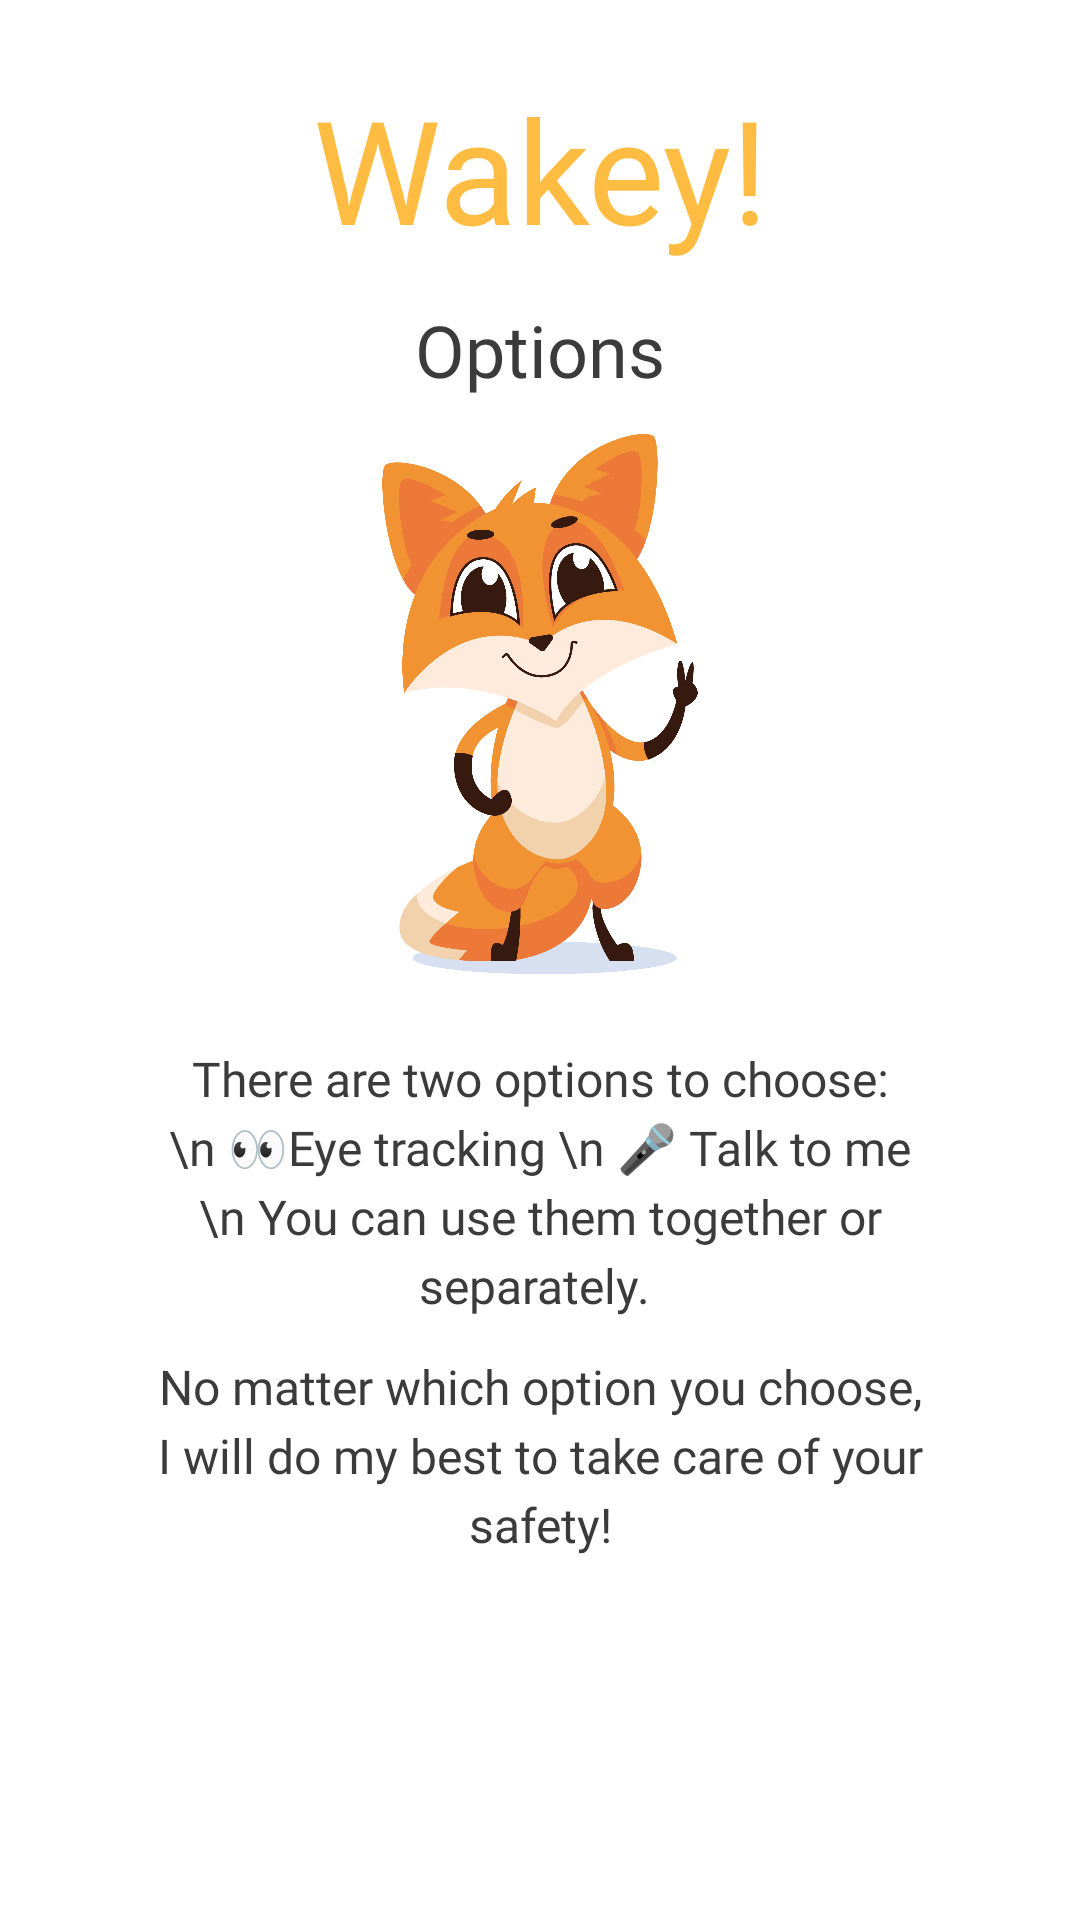

The Android layout XML behind this screen, and the referenced resources:
<!-- AndroidManifest.xml: application theme Theme.Wakey -->
<!-- res/layout/fragment_options.xml -->
<?xml version="1.0" encoding="utf-8"?>
<androidx.constraintlayout.widget.ConstraintLayout xmlns:android="http://schemas.android.com/apk/res/android"
    xmlns:app="http://schemas.android.com/apk/res-auto"
    xmlns:tools="http://schemas.android.com/tools"
    android:layout_width="match_parent"
    android:layout_height="match_parent"
    tools:context=".activities.onboarding.screens.Welcome"
    android:orientation="vertical">

    <LinearLayout
        android:layout_width="match_parent"
        android:layout_height="match_parent"
        android:orientation="vertical"
        >

        <TextView
            android:layout_width="match_parent"
            android:layout_height="wrap_content"
            android:text="Wakey!"
            android:fontFamily="@font/fredoka_one_regular"
            android:textSize="48dp"
            android:textColor="@color/yellow"
            android:textAlignment="center"
            android:layout_marginTop="24dp"
            />

        <TextView
            android:layout_width="match_parent"
            android:layout_height="wrap_content"
            android:text="Options"
            android:fontFamily="@font/fredoka_one_regular"
            android:textSize="24dp"
            android:textColor="@color/black"
            android:textAlignment="center"
            android:layout_marginTop="12dp"
            />

        <ImageView
            android:layout_width="wrap_content"
            android:layout_height="180dp"
            android:src="@drawable/fox_smily"
            android:layout_marginTop="12dp"
            />


        <TextView
            android:layout_width="match_parent"
            android:layout_height="wrap_content"
            android:text="There are two options to choose:\n 👀Eye tracking \n 🎤 Talk to me \n You can use them together or separately. "
            android:fontFamily="@font/chivo_regular"
            android:textSize="16dp"
            android:textColor="@color/black"
            android:textAlignment="center"
            android:layout_marginTop="24dp"
            android:paddingLeft="48dp"
            android:paddingRight="48dp"
            android:lineSpacingExtra="4dp"
            />

        <TextView
            android:layout_width="match_parent"
            android:layout_height="wrap_content"
            android:text="No matter which option you choose, I will do my best to take care of your safety!"
            android:fontFamily="@font/chivo_regular"
            android:textSize="16dp"
            android:textColor="@color/black"
            android:textAlignment="center"
            android:layout_marginTop="12dp"
            android:paddingLeft="48dp"
            android:paddingRight="48dp"
            android:lineSpacingExtra="4dp"
            />

    </LinearLayout>

</androidx.constraintlayout.widget.ConstraintLayout>
<!-- resources referenced by this layout -->
<resources>
  <color name="black">#3B3B3B</color>
  <color name="yellow">#ffbc42</color>
  <!-- drawable fox_smily: png bitmap (drawable, 157730 bytes) -->
  <style name="Theme.Wakey" parent="Theme.MaterialComponents.Light.NoActionBar">
          
          <item name="colorPrimary">@color/green</item>
          <item name="colorOnPrimary">@color/white</item>
          
          <item name="colorSecondary">@color/yellow</item>
          <item name="colorOnSecondary">@color/black</item>
          
          <item name="android:statusBarColor" tools:targetApi="l">?attr/colorPrimary</item>
          
      </style>
  <color name="green">#059e94</color>
  <color name="white">#FFFFFFFF</color>
</resources>
